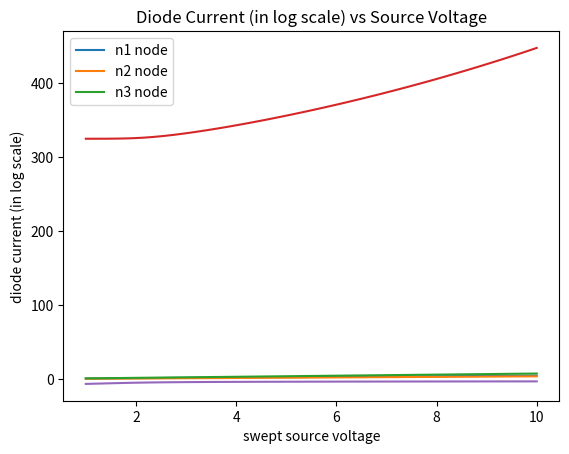

This chart was generated by the following Python code:
################################################################################
# HW6 Diode Temperature                                                        #
# [redacted]
################################################################################

import numpy as np                  # import required packages
from scipy import optimize
import matplotlib.pyplot as plt

################################################################################
# Define required constants                                                    #
################################################################################

MIL = 25               # conversion factor
UM2CM = 1e-4           # square centimeters in meters
LAYERS = 5             # number of layers

# Debug flag
display_graph = True
display_counter = False
display_values = False

# Thermal Coefficients W/cmC - these are the layers we need to solve!
#   0  Si active        8 mil  1.3
#   1  Si bulk         12 mil  1.3
#   2  Cu back metal   7 mil   3.86
#   3  paste           30 mil  0.5
#   4  Metal flag      120 mil 5
K = np.array([1.3,1.3,3.86,0.5,5.0],float)

# thickness of each layer in cm
THICK = np.array([8,12,7,30,120],float) * MIL * UM2CM

# Diode Constants
I0   = 3e-9                 # reverse bias saturation current
Q    = 1.6e-19              # charge on the electron
KB   = 1.38e-23             # Boltzmann constant
IDE  = 2.0                  # Ideality factor
AREA = 10*UM2CM*10*UM2CM;   # Area of the diode

MAX_SOURCE_V = 10           # Maximum source voltage to analyze
MIN_SOURCE_V =  1           # Minimum source voltage to analyze
V_STEP = 0.1                # Voltage step size
R1 = 2e3                    # values of the various resistors
R2 = 5e3
R3 = 3e3
R4 = 2e3
R5 = 1e3
TBASE = 325                 # Constant temperature of the base

################################################################################
# Solve for pseudo 2D self heating based on stack. Start at the base layer     #
# which is at a constant temperature. Then work our way up.                    #
# Inputs:                                                                      #
#    current -    current through the structure                                #
#    voltage -    voltage across the structure                                 #
#    tbase   -    temperatue of the bottom layer                               #
# Outputs:                                                                     #
#    temp    -    temperature of the top layer                                 #
################################################################################

def calc_temp(current,voltage,tbase):

    heat_flow = current * voltage
    thermal_resistance = THICK / (K * AREA)
    t_top = tbase + sum(heat_flow * thermal_resistance)
    #print(len(tbase))


    return t_top

################################################################################
# Return diode current and temperature error                                   #
# Inputs:                                                                      #
#    volt     - voltage across the device                                      #
#    tguess   - guess at device temperature                                    #
#    tbase    - temperature of the bottom layer                                #
# Outputs:                                                                     #
#    curr     - current through the diode                                      #
#    t_err    - difference between the guess and the calculated value          #
################################################################################

def diode_i_terr(volt,tguess,tbase):

    d_curr = I0 * (np.exp((Q * volt) / (IDE * KB * tguess)) -1)
    t_calc = calc_temp(d_curr, volt, tbase)

    return( d_curr, t_calc-tguess )

################################################################################
# Bridge with a diode with node and temperature error. Based on the guess of   #
# voltages, compute diode current and temp error. Then compute the current at  #
# each node, which should sum to 0. Return these sums and the temp error.      #
# Inputs:                                                                      #
#    parmams - an array containing the following values fsolve will optimize:  #
#              index 0 - the voltage at node 1                                 #
#              index 1 - the voltage at node 2                                 #
#              index 2 - the voltage at node 3                                 #
#              index 3 - the temperature of the diode                          #
#    source_v - the source voltage                                             #
#    tbase    - the temperate of the base layer                                #
# Outputs:                                                                     #
#    An array of the sum of the currents at each node plus the temperature err #
################################################################################

#Counter the number of iterations for debugging
counter=0

def f(params,source_v,tbase):
    n1_v   = params[0]       # extract the parameters
    n2_v   = params[1]
    n3_v   = params[2]
    tguess = params[3]

    if(display_counter):
        global counter
        counter = counter + 1
        print("Counter: " + str(counter))

    # compute the diode current and temperature
    diode_current, diode_temp_err  = diode_i_terr(n1_v - n2_v, tguess, tbase)

    # based on the calculated current and received voltages, sum the currents
    # at each node
    n1_i = ((n1_v - n3_v) / R1) + (n1_v / R2) + diode_current
    n2_i = ((n2_v - n3_v) / R3) + (n2_v / R4) - diode_current
    n3_i = ((source_v - n3_v) / R5) + ((n1_v - n3_v) / R1) + ((n2_v - n3_v) / R3)

    return([n1_i,n2_i,n3_i,diode_temp_err])  # goal is all values to be 0!

def diode_i(volt,tguess):

    d_curr = I0 * (np.exp((Q * volt) / (IDE * KB * tguess)) -1)
    return d_curr

################################################################################
# This is the main loop. We create arrays to hold the data for each value of   #
# the voltage source. Then we execute the loop for each source voltage.        #
################################################################################

source_vals = np.arange(MIN_SOURCE_V,MAX_SOURCE_V+V_STEP,V_STEP) # Vs to use
n1_vals = np.zeros_like(source_vals)              # node 1 voltages
n2_vals = np.zeros_like(source_vals)              # node 2 voltages
n3_vals = np.zeros_like(source_vals)              # node 3 voltages
t_vals  = np.zeros_like(source_vals)              # temperature values
i_vals  = np.zeros_like(source_vals)              # diode current values

temp = TBASE          # initial guesses
v1 = MIN_SOURCE_V     # after first value, we use the last calculated as the
v2 = MIN_SOURCE_V     # initial values
v3 = MAX_SOURCE_V 

# This loop estimates the values of the node voltages, temperature across the diode and
# diode current by minimizing the error current flow according to Kirchoff's
# current law and reducing the temperature error
for index in range(len(source_vals)):
    [v1,v2,v3,temp] = optimize.fsolve(f,[v1,v2,v3,temp],(source_vals[index],TBASE))
    n1_vals[index] = v1
    n2_vals[index] = v2
    n3_vals[index] = v3
    t_vals[index] = temp
    i_vals[index] = diode_i(v1 - v2, temp)

# Print out the values for n1, n2, n3 voltages and diode current and temperature
if(display_values):
    print("\nNode 1 voltages: \n" + str(n1_vals))
    print("\nNode 2 voltages: \n" + str(n2_vals))
    print("\nNode 3 voltages: \n" + str(n3_vals))
    print("\nDiode current: \n" + str(i_vals))
    print("\nTemperature: \n" + str(t_vals))

if(display_graph):

    # Generate plot for node 1 voltages across the sweep of source
    # voltages
    plt.plot(source_vals, n1_vals, label = 'n1 node')
    plt.ylabel("node voltages")
    plt.xlabel("swept source voltage")
    plt.title("Node 1 Voltage vs Source Voltage")

    # Generate plot for node 1 voltages across the sweep of source
    # voltages
    plt.plot(source_vals, n2_vals, label='n2 node')
    plt.xlabel("swept source voltage")
    plt.title("Node 2 Voltage vs Source Voltage")

    # Generate plot for node 1 voltages across the sweep of source
    # voltages
    plt.plot(source_vals, n3_vals, label = 'n3 node')
    plt.xlabel("swept source voltage")
    plt.title("Node Voltages vs Source Voltage")
    plt.legend()
    plt.show()

    # Generate plot for tempertaure values across the sweep of source
    # voltages
    plt.plot(source_vals, t_vals)
    plt.ylabel("temperature")
    plt.xlabel("swept source voltage")
    plt.title("Temperature vs Source Voltage")
    plt.show()

    # Generate plot for current values (in log) across the sweep of source
    # voltages
    plt.plot(source_vals, np.log10(i_vals))
    plt.ylabel("diode current (in log scale)")
    plt.xlabel("swept source voltage")
    plt.title("Diode Current (in log scale) vs Source Voltage")
    plt.show()